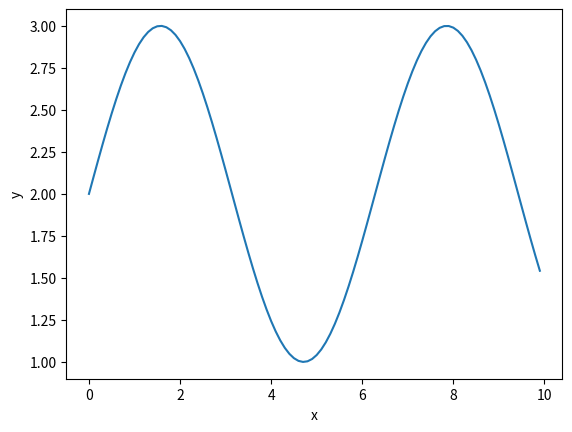

Write the Python code that produced this figure.
# Import needed functions."
import numpy as np
from scipy import integrate
import matplotlib.pyplot as plotlib

# Define parameters.
x_start = 0
x_stop = 10
x_steps_interval = 0.1


# Define an array of data points.
x_values = np.arange(x_start, x_stop, x_steps_interval)
y_values = 2 + np.sin(x_values)

# Plot the function curve.
plotlib.plot(x_values, y_values)

# Define a lambda function for integration over x values.
integration_function = lambda x: np.exp(x)**-2

# Calculate the integral.
integral, error = integrate.quad(integration_function, x_start, x_stop)

# Print the integration results.
print("Integral Value:")
print(integral)
print("Integration Error:")
print(error)

# Display the plot.
plotlib.xlabel('x')
plotlib.ylabel('y')
plotlib.show()
